Run: headless pygame with SDL's dummy video driver; simulated clock (each Clock.tick advances the game by its frame time, no real sleeping); random seed 0; keys injected as events and as key.get_pressed() state; no mouse input; restart key R tapped at the start of phases 3 and 4.
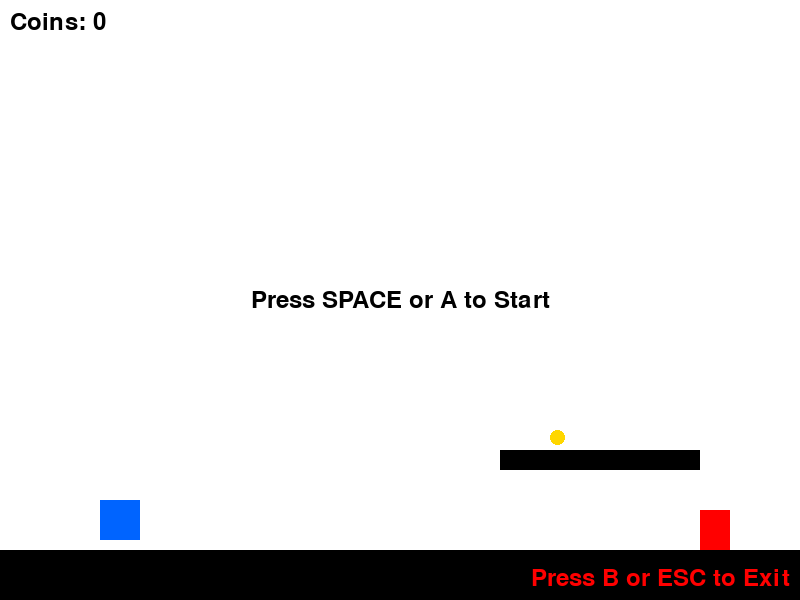
Frame 1 of 4 · flips 1–60 · no input
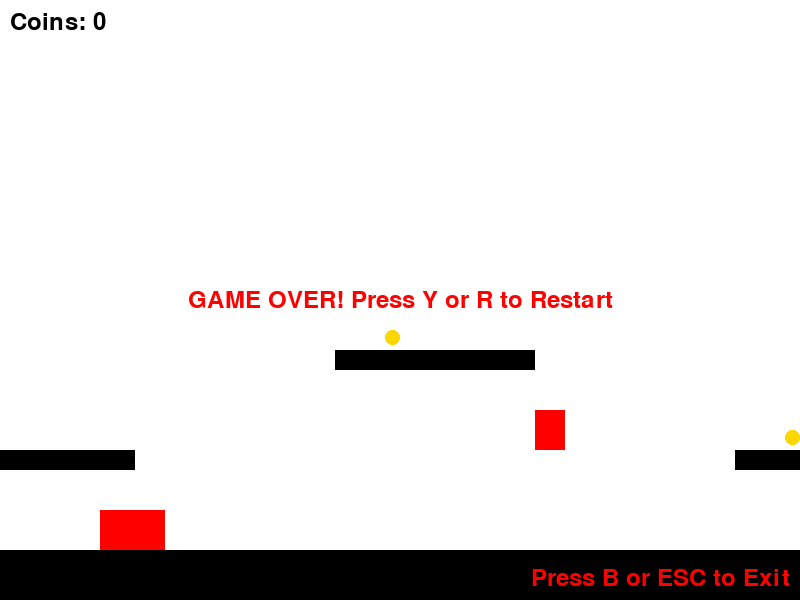
Frame 2 of 4 · flips 61–180 · tapped SPACE, RETURN · held RIGHT (→), D
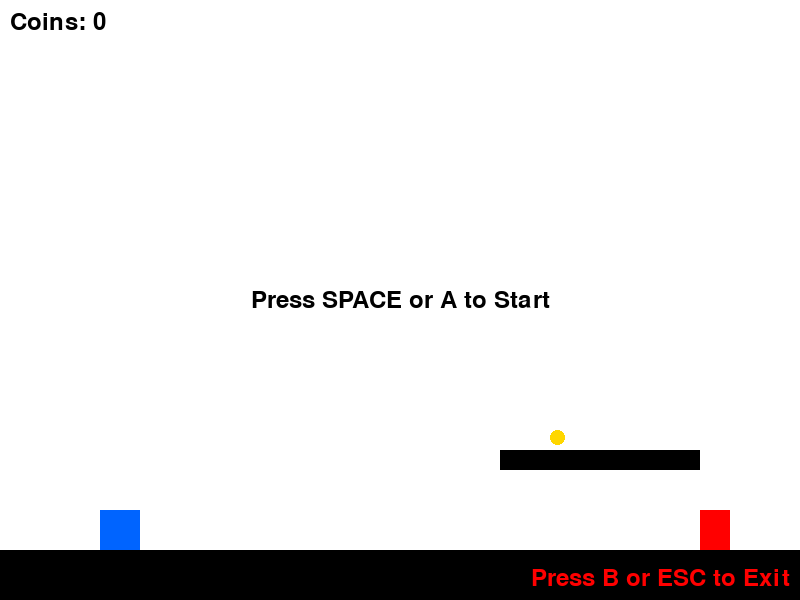
Frame 3 of 4 · flips 181–300 · tapped R · held DOWN (↓), S
Frame 4 of 4 · flips 301–420 · tapped R · held LEFT (←), A, UP (↑), W · screen unchanged from frame 3, image omitted

The pygame program that drew these frames:

import pygame
import sys
import random
import time

# Initialize pygame modules
pygame.init()

# Set screen dimensions and create display
WIDTH, HEIGHT = 800, 600
screen = pygame.display.set_mode((WIDTH, HEIGHT))
pygame.display.set_caption("Box Rush")

# Define some colors
WHITE = (255, 255, 255)
BLACK = (0, 0, 0)
BLUE = (0, 100, 255)
RED = (255, 0, 0)
YELLOW = (255, 215, 0)

clock = pygame.time.Clock()
FPS = 60  # Frames per second

# Game physics constants
GRAVITY = 0.8
JUMP_POWER = -15
SCROLL_SPEED = 5  # Speed at which platforms, obstacles, and coins move left

# Player properties and starting position
player_size = 40
player_x = 100  # Fixed horizontal position
player_y = HEIGHT - 100
player_vel_y = 0  # Vertical velocity for jumping and falling
alive = True
game_started = False

# Ground properties
GROUND_HEIGHT = 50
GROUND_Y = HEIGHT - GROUND_HEIGHT

# Initialize joystick (Xbox controller) if connected
pygame.joystick.init()
joystick = None
if pygame.joystick.get_count() > 0:
    joystick = pygame.joystick.Joystick(0)
    joystick.init()
    print("Controller connected:", joystick.get_name())

# Font for displaying text
font = pygame.font.SysFont(None, 36)

# Platforms represented by pygame.Rect objects (x, y, width, height)
platforms = [
    pygame.Rect(500, GROUND_Y - 100, 200, 20),
    pygame.Rect(900, GROUND_Y - 200, 200, 20),
    pygame.Rect(1300, GROUND_Y - 100, 200, 20)
]

# Obstacles that cause death on collision
obstacles = [
    pygame.Rect(700, GROUND_Y - 40, 30, 40),
    pygame.Rect(1100, GROUND_Y - 140, 30, 40)
]

# Coins to collect, represented as small rectangles/ellipses
coins = [
    pygame.Rect(550, GROUND_Y - 120, 15, 15),
    pygame.Rect(950, GROUND_Y - 220, 15, 15),
    pygame.Rect(1350, GROUND_Y - 120, 15, 15)
]

score = 0  # Player's collected coins count
on_ground = False  # Track if player is on ground or platform
jump_count = 0  # Number of jumps done without landing (for double jump)

last_jump_time = 0  # Timestamp of last jump (for jump cooldown)
jump_cooldown = 0.2  # Minimum seconds between jumps


def reset_game():
    """Reset game state to initial conditions for restarting."""
    global player_y, player_vel_y, alive, platforms, obstacles, coins, score, jump_count, on_ground, game_started
    player_y = GROUND_Y - player_size
    player_vel_y = 0
    alive = True
    game_started = False
    score = 0
    jump_count = 0
    on_ground = False

    # Reset platforms positions
    platforms[:] = [
        pygame.Rect(500, GROUND_Y - 100, 200, 20),
        pygame.Rect(900, GROUND_Y - 200, 200, 20),
        pygame.Rect(1300, GROUND_Y - 100, 200, 20)
    ]
    # Reset obstacles positions
    obstacles[:] = [
        pygame.Rect(700, GROUND_Y - 40, 30, 40),
        pygame.Rect(1100, GROUND_Y - 140, 30, 40)
    ]
    # Reset coins positions
    coins[:] = [
        pygame.Rect(550, GROUND_Y - 120, 15, 15),
        pygame.Rect(950, GROUND_Y - 220, 15, 15),
        pygame.Rect(1350, GROUND_Y - 120, 15, 15)
    ]
    print("Game Reset")


def start_game():
    """Initialize variables to start the game."""
    global game_started, alive, player_y, player_vel_y, jump_count, on_ground
    game_started = True
    alive = True
    player_y = GROUND_Y - player_size
    player_vel_y = 0
    jump_count = 0
    on_ground = True
    print("Game Started")


# Main game loop
while True:
    screen.fill(WHITE)  # Clear screen each frame
    keys = pygame.key.get_pressed()

    # Event handling loop
    for event in pygame.event.get():
        if event.type == pygame.QUIT:
            pygame.quit()
            sys.exit()

        # Quit game if ESC pressed
        if event.type == pygame.KEYDOWN and event.key == pygame.K_ESCAPE:
            pygame.quit()
            sys.exit()

        # Quit game if B button on Xbox controller pressed
        if joystick and event.type == pygame.JOYBUTTONDOWN:
            if event.button == 1:  # B button index
                pygame.quit()
                sys.exit()

        # Start game on Space bar or A button press (if game not started yet)
        if not game_started:
            if (event.type == pygame.KEYDOWN and event.key == pygame.K_SPACE) or \
               (joystick and event.type == pygame.JOYBUTTONDOWN and event.button == 0):
                start_game()

        # Handle jumping when alive
        elif alive:
            if ((event.type == pygame.KEYDOWN and event.key == pygame.K_SPACE) or
                (joystick and event.type == pygame.JOYBUTTONDOWN and event.button == 0)):
                current_time = time.time()
                # Allow jump only if double jump not exceeded and cooldown passed
                if jump_count < 2 and current_time - last_jump_time > jump_cooldown:
                    player_vel_y = JUMP_POWER
                    jump_count += 1
                    on_ground = False
                    last_jump_time = current_time

        # Restart game if dead and player presses R key or Y button
        else:
            if event.type == pygame.KEYDOWN and event.key == pygame.K_r:
                reset_game()
            if joystick and event.type == pygame.JOYBUTTONDOWN:
                if event.button == 3:  # Y button index
                    reset_game()

    # Game logic when started and player is alive
    if game_started and alive:
        # Apply gravity to vertical velocity and update vertical position
        player_vel_y += GRAVITY
        player_y += player_vel_y

        # Player's rectangle for collision detection
        player_rect = pygame.Rect(player_x, player_y, player_size, player_size)

        on_ground = False  # Reset on_ground each frame

        # Move platforms left; reposition if offscreen
        for plat in platforms:
            plat.x -= SCROLL_SPEED
            if plat.right < 0:
                plat.x = WIDTH + 200
                plat.y = random.choice([GROUND_Y - 100, GROUND_Y - 150, GROUND_Y - 200])

        # Move obstacles left; reposition if offscreen
        for obs in obstacles:
            obs.x -= SCROLL_SPEED
            if obs.right < 0:
                obs.x = WIDTH + 500

        # Move coins left; respawn on platforms or ground if offscreen
        for coin in coins:
            coin.x -= SCROLL_SPEED
            if coin.right < 0:
                coin.x = WIDTH + random.randint(300, 600)
                # Pick a platform top or ground level for coin Y position
                platform_tops = [GROUND_Y] + [plat.top for plat in platforms]
                chosen_top = random.choice(platform_tops)
                coin.y = chosen_top - coin.height  # position coin on top

        # Check collision with platforms to land and reset jump count
        for plat in platforms:
            # Collision only counts if player is falling onto platform from above
            if player_rect.colliderect(plat):
                if player_vel_y > 0 and player_rect.bottom - player_vel_y <= plat.top + 5:
                    player_y = plat.top - player_size  # Align player on platform top
                    player_vel_y = 0
                    on_ground = True
                    jump_count = 0
                    break

        # Check collision with ground (if not on platform)
        if not on_ground and player_y + player_size >= GROUND_Y:
            player_y = GROUND_Y - player_size
            player_vel_y = 0
            on_ground = True
            jump_count = 0

        # Update player rect after position adjustments
        player_rect = pygame.Rect(player_x, player_y, player_size, player_size)

        # Check if player hit an obstacle (death)
        for obs in obstacles:
            if player_rect.colliderect(obs):
                alive = False
                print("You Died! Press R or Y on Controller to Restart.")

        # Check if player collected any coins, increment score and respawn coin
        for coin in coins:
            if player_rect.colliderect(coin):
                score += 1
                # Respawn coin offscreen at random platform or ground height
                coin.x = WIDTH + random.randint(300, 600)
                platform_tops = [GROUND_Y] + [plat.top for plat in platforms]
                chosen_top = random.choice(platform_tops)
                coin.y = chosen_top - coin.height

        # If player falls below screen bottom, trigger death
        if player_y > HEIGHT:
            alive = False
            print("You Died! Press R or Y on Controller to Restart.")

    # Draw the player (blue if alive, red if dead)
    pygame.draw.rect(screen, BLUE if alive else RED, (player_x, player_y, player_size, player_size))

    # Draw the ground as a black rectangle
    pygame.draw.rect(screen, BLACK, (0, GROUND_Y, WIDTH, GROUND_HEIGHT))

    # Draw all platforms as black rectangles
    for plat in platforms:
        pygame.draw.rect(screen, BLACK, plat)

    # Draw all obstacles as red rectangles
    for obs in obstacles:
        pygame.draw.rect(screen, RED, obs)

    # Draw all coins as yellow ellipses
    for coin in coins:
        pygame.draw.ellipse(screen, YELLOW, coin)

    # Draw the coin score in top-left corner
    score_text = font.render(f"Coins: {score}", True, BLACK)
    screen.blit(score_text, (10, 10))

    # Draw start message if game hasn't started yet
    if not game_started:
        start_text = font.render("Press SPACE or A to Start", True, BLACK)
        start_rect = start_text.get_rect(center=(WIDTH // 2, HEIGHT // 2))
        screen.blit(start_text, start_rect)

    # Draw game over message if player is dead
    elif not alive:
        game_over_text = font.render("GAME OVER! Press Y or R to Restart", True, RED)
        over_rect = game_over_text.get_rect(center=(WIDTH // 2, HEIGHT // 2))
        screen.blit(game_over_text, over_rect)

    # Draw exit instruction text at bottom-right corner (red color)
    exit_text = font.render("Press B or ESC to Exit", True, RED)
    exit_rect = exit_text.get_rect(bottomright=(WIDTH - 10, HEIGHT - 10))
    screen.blit(exit_text, exit_rect)

    # Update the display every frame
    pygame.display.flip()

    # Cap the frame rate
    clock.tick(FPS)
